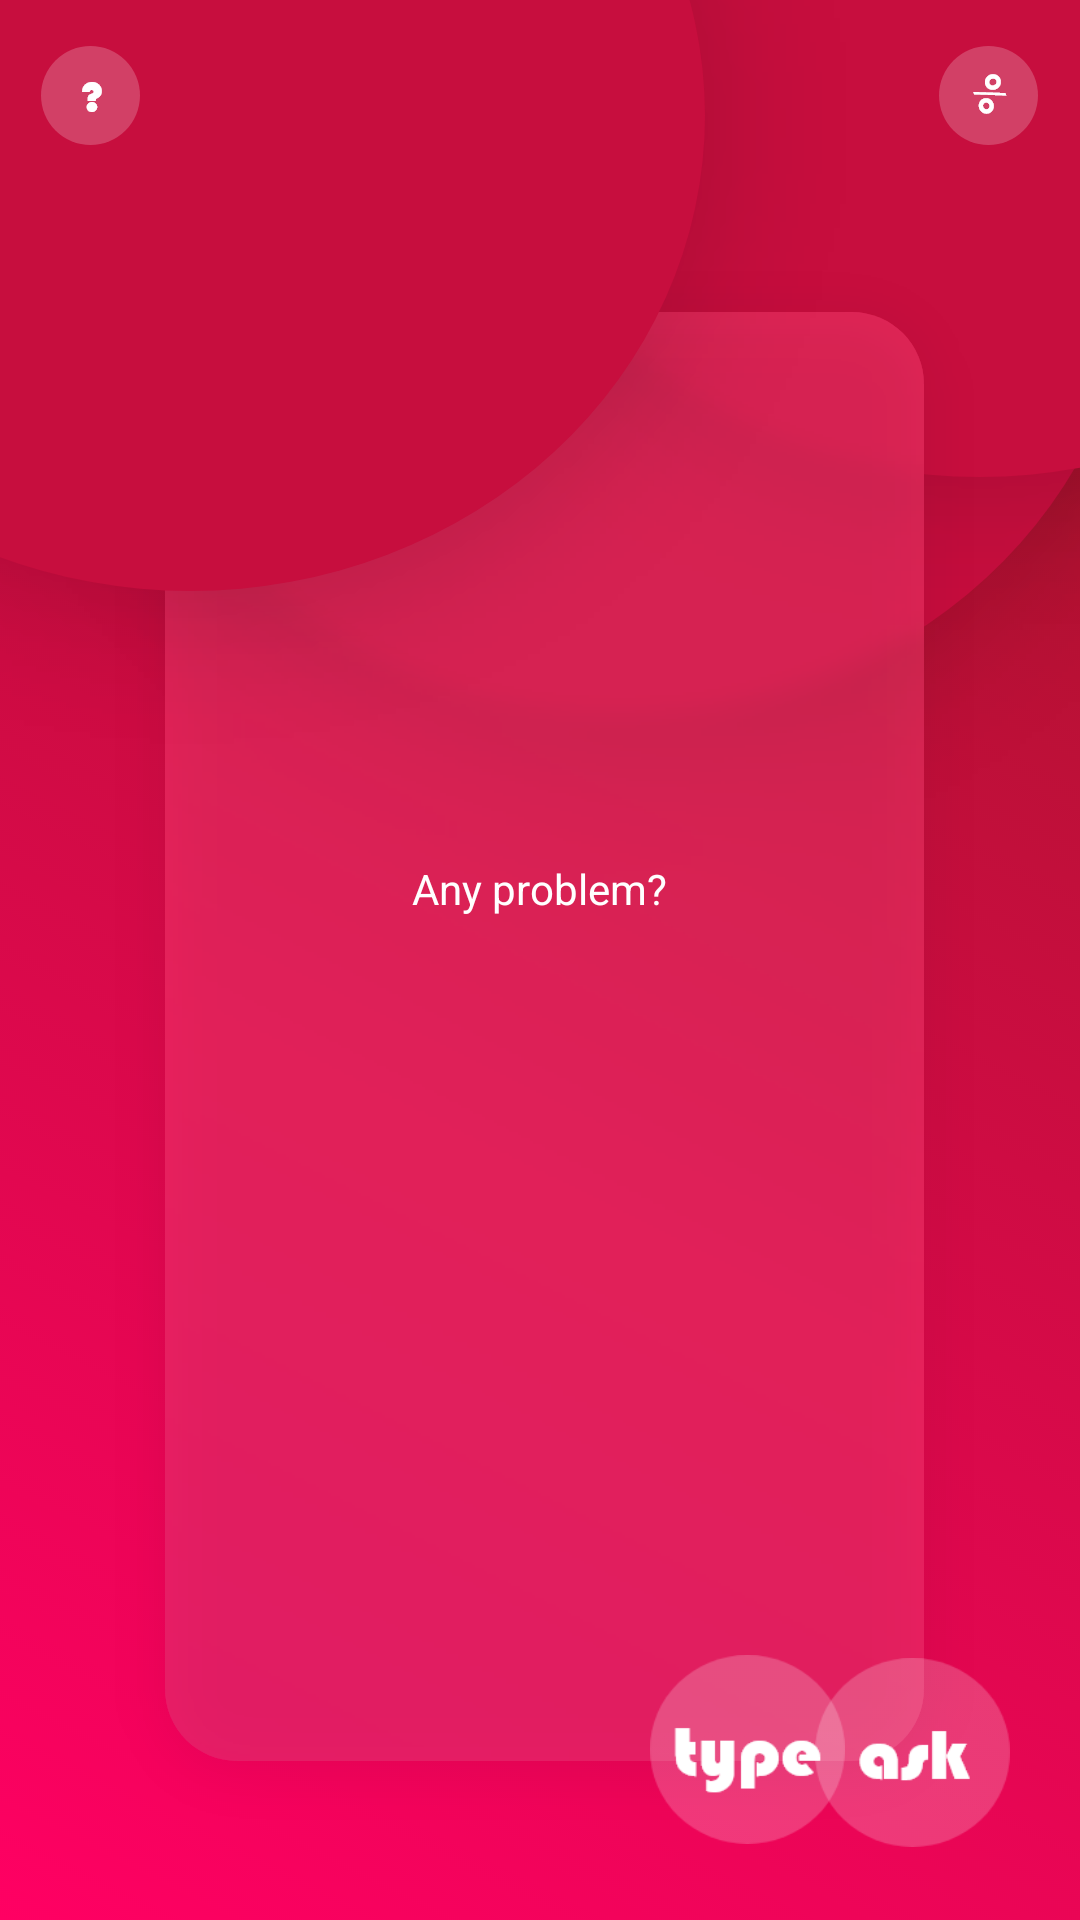

Produce the Android XML layout that renders to this screen, including the resource entries it uses.
<!-- AndroidManifest.xml: application theme AppTheme -->
<!-- res/layout/activity_app.xml -->
<?xml version="1.0" encoding="utf-8"?>
<androidx.constraintlayout.widget.ConstraintLayout xmlns:android="http://schemas.android.com/apk/res/android"
    xmlns:app="http://schemas.android.com/apk/res-auto"
    xmlns:tools="http://schemas.android.com/tools"
    android:layout_width="match_parent"
    android:layout_height="match_parent"
    android:background="@drawable/app_activity2"
    android:textAlignment="center"
    tools:context=".AppActivity">

    <Button
        android:id="@+id/button_tutorial"
        android:layout_width="33dp"
        android:layout_height="33dp"
        android:background="@drawable/back"
        android:shadowRadius="50"
        android:textAllCaps="false"
        app:layout_constraintBottom_toBottomOf="parent"
        app:layout_constraintEnd_toEndOf="parent"
        app:layout_constraintHorizontal_bias="0.042"
        app:layout_constraintStart_toStartOf="parent"
        app:layout_constraintTop_toTopOf="parent"
        app:layout_constraintVertical_bias="0.025" />

    <Button
        android:id="@+id/button_options"
        android:layout_width="33dp"
        android:layout_height="33dp"
        android:background="@drawable/options"
        android:shadowRadius="50"
        android:textAllCaps="false"
        app:layout_constraintBottom_toBottomOf="parent"
        app:layout_constraintEnd_toEndOf="parent"
        app:layout_constraintHorizontal_bias="0.957"
        app:layout_constraintStart_toStartOf="parent"
        app:layout_constraintTop_toTopOf="parent"
        app:layout_constraintVertical_bias="0.025" />

    <Button
        android:id="@+id/button_ask"
        android:layout_width="65dp"
        android:layout_height="63dp"
        android:background="@drawable/ask"
        android:shadowColor="@color/colorPrimaryDark"
        android:shadowRadius="50"
        android:textAllCaps="false"
        app:layout_constraintBottom_toBottomOf="parent"
        app:layout_constraintEnd_toEndOf="parent"
        app:layout_constraintHorizontal_bias="0.921"
        app:layout_constraintStart_toStartOf="parent"
        app:layout_constraintTop_toTopOf="parent"
        app:layout_constraintVertical_bias="0.958" />

    <Button
        android:id="@+id/button_type"
        android:layout_width="65dp"
        android:layout_height="63dp"
        android:background="@drawable/type"
        android:shadowColor="@color/colorPrimaryDark"
        android:shadowRadius="50"
        android:textAllCaps="false"
        app:layout_constraintBottom_toBottomOf="parent"
        app:layout_constraintEnd_toEndOf="parent"
        app:layout_constraintHorizontal_bias="0.734"
        app:layout_constraintStart_toStartOf="parent"
        app:layout_constraintTop_toTopOf="parent"
        app:layout_constraintVertical_bias="0.956" />

    <TextView
        android:id="@+id/textView"
        android:layout_width="260dp"
        android:layout_height="126dp"
        android:gravity="center"
        android:text="Any problem?"
        android:textAlignment="gravity"
        android:textColor="#ffffff"
        app:layout_constraintBottom_toBottomOf="parent"
        app:layout_constraintEnd_toEndOf="parent"
        app:layout_constraintHorizontal_bias="0.496"
        app:layout_constraintStart_toStartOf="parent"
        app:layout_constraintTop_toTopOf="parent"
        app:layout_constraintVertical_bias="0.454"
        android:inputType="text"
        android:clickable="true"
        android:imeOptions="actionDone"/>

    <TextView
        android:id="@+id/textView_AI"
        android:layout_width="260dp"
        android:layout_height="126dp"
        android:gravity="center"
        android:textAlignment="gravity"
        android:textColor="#ffffff"
        android:textSize="15dp"
        app:layout_constraintBottom_toBottomOf="parent"
        app:layout_constraintEnd_toEndOf="parent"
        app:layout_constraintHorizontal_bias="0.496"
        app:layout_constraintStart_toStartOf="parent"
        app:layout_constraintTop_toTopOf="parent"
        app:layout_constraintVertical_bias="0.75" />

    <com.airbnb.lottie.LottieAnimationView
        android:id="@+id/lottie_anim"
        android:visibility="invisible"
        android:layout_width="149dp"
        android:layout_height="149dp"
        app:layout_constraintBottom_toBottomOf="parent"
        app:layout_constraintEnd_toEndOf="parent"
        app:layout_constraintStart_toStartOf="parent"
        app:layout_constraintTop_toTopOf="parent"
        app:layout_constraintVertical_bias="0.758"
        app:lottie_fileName="anim.json" />


</androidx.constraintlayout.widget.ConstraintLayout>
<!-- resources referenced by this layout -->
<resources>
  <color name="colorPrimaryDark">#C70E3E</color>
  <!-- drawable app_activity2: png bitmap (drawable-hdpi, 102394 bytes) -->
  <!-- drawable ask: png bitmap (drawable-hdpi, 1695 bytes) -->
  <!-- drawable back: png bitmap (drawable-hdpi, 1117 bytes) -->
  <!-- drawable options: png bitmap (drawable-hdpi, 1196 bytes) -->
  <!-- drawable type: png bitmap (drawable-hdpi, 1801 bytes) -->
  <style name="AppTheme" parent="Theme.AppCompat.Light.NoActionBar">
          
          <item name="colorPrimary">@color/colorPrimary</item>
          <item name="colorPrimaryDark">@color/colorPrimaryDark</item>
          <item name="colorAccent">@color/colorAccent</item>
          <item name="android:navigationBarColor">@color/colorNavigationBar</item>
      </style>
  <color name="colorPrimary">#673AB7</color>
  <color name="colorAccent">#03DAC5</color>
  <color name="colorNavigationBar">#FB0160</color>
</resources>
